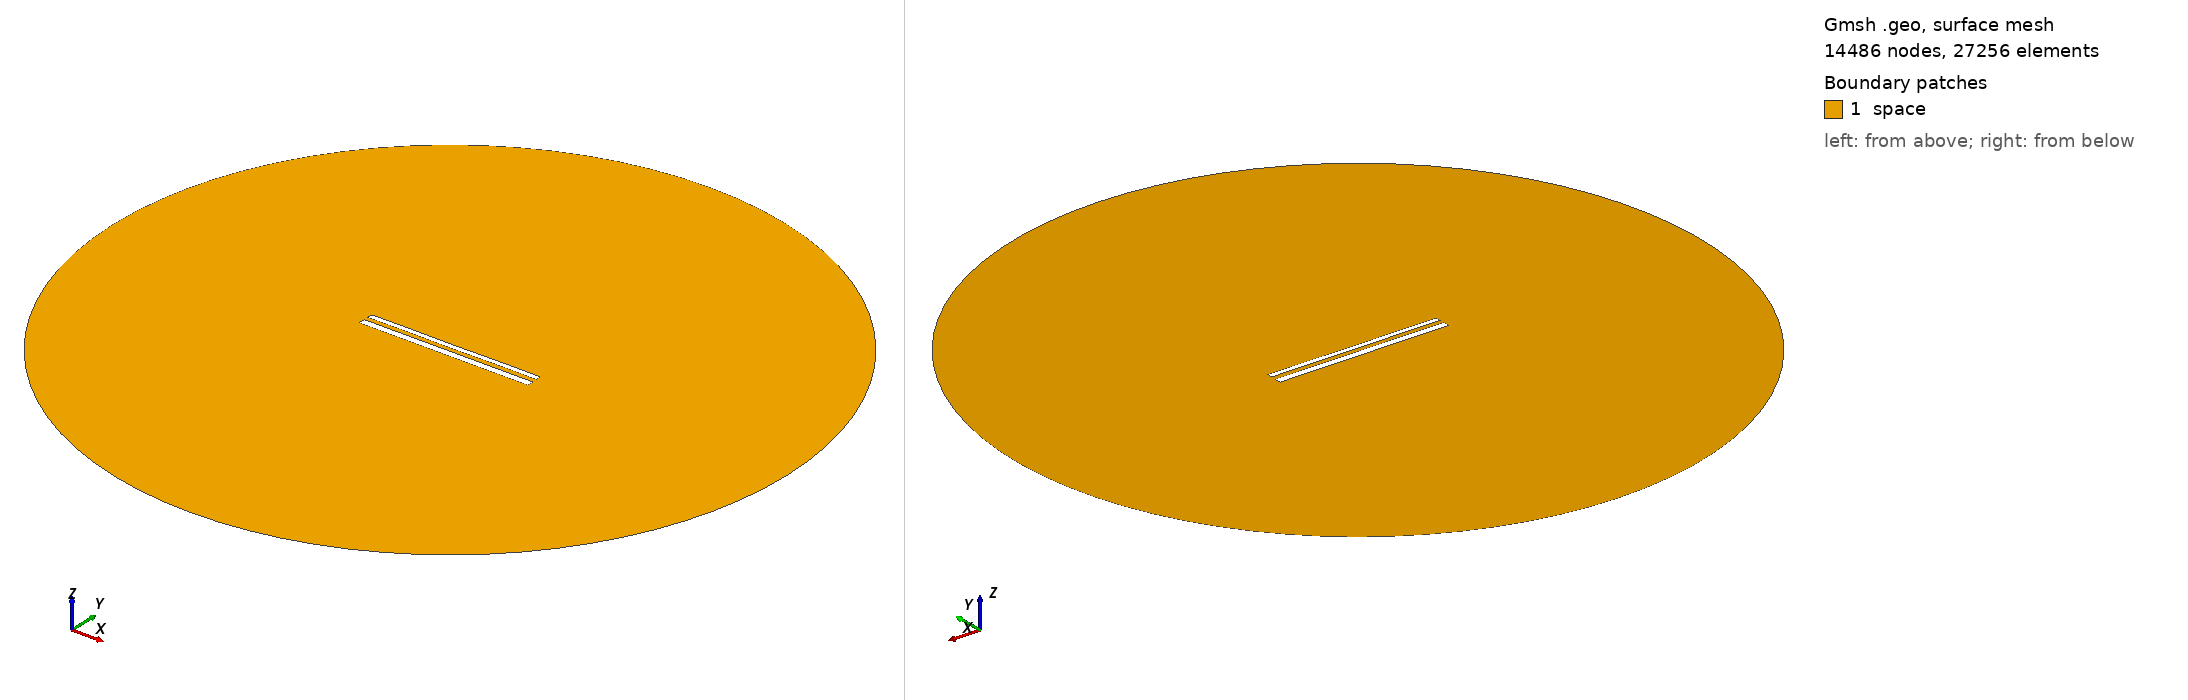

Gmsh geometry script, surface-meshed: 14486 nodes, 27256 surface elements. Boundary patches (legend numbers): 1 space. Left view from above one corner, right view from below the opposite corner. Legend entries are the model's physical surfaces. The drawing asked Gmsh for element sizes between 1% and 20% of the model's largest extent; the script's own settings can give other sizes.

=== 12439.geo (drawn) ===
//---------------------------------------
// Geometry kernel
//---------------------------------------

SetFactory("OpenCASCADE");



//---------------------------------------
// Parameters of the geometry
//---------------------------------------

// Overetch of the upper plate
overetch = 0.375;

// Distance between the plates
distance = 2.5;

// Discretization over the x axis (for the deformation)
nx = 50; 

// Length of the plate
L = 100 - overetch; 

// Number of modes
n = 4; 

// 1st mode coefficient
coeff(1) = 0.15;
beta(1) = 0.596864 * 3.1415926535 / L;

// 2nd mode coefficient
coeff(2) = 0.0;
beta(2) = 1.49418 * 3.1415926535 / L;

// 3rd mode coefficient
coeff(3) = 0.0;
beta(3) = 2.50025 * 3.1415926535 / L;

// 4th mode coefficient
coeff(4) = 0.07499999999999998;
beta(4) = 3.49999 * 3.1415926535 / L;



//---------------------------------------
// Upper plate (deformed rectangle)
//---------------------------------------

// Coordiantes of the upper plate
xmin = -50;
xmax = 50 - overetch;

// Height of the upper plate
yheight = 4 - 2 * overetch;

// Indexes of the points
UpperID[] = {};
LowerID[] = {};
LeftID[] = {};
RightID[] = {};

// Point index
p = 1;

// Horizontal edges
For i In {1:nx}
    x = xmin + (i-1)*(xmax - xmin)/(nx-1);

    y_bottom = distance / 2 + overetch;
    For j In {1:n}
        C = (Cosh(beta(j)*L) + Cos(beta(j)*L)) / (Sinh(beta(j)*L) + Sin(beta(j)*L));
        y_bottom  = y_bottom + coeff(j) * (Cosh(beta(j)*(x+50)) - Cos(beta(j)*(x+50)) - C * (Sinh(beta(j)*(x+50)) - Sin(beta(j)*(x+50))));
    EndFor

    y_top = y_bottom + yheight;

    Point(p) = {x, y_top, 0, 1.0};
    UpperID[i] = p;
    p = p + 1;

    Point(p) = {x, y_bottom, 0, 1.0};
    LowerID[i] = p;
    p = p + 1;
EndFor

// Create point lists
UpperPts[] = {}; LowerPts[] = {};
For i In {1:nx}
  UpperPts[] += {UpperID[i]};
  LowerPts[] += {LowerID[i]};
EndFor

// Build splines
Spline(1) = {UpperPts[]};
Spline(2) = {LowerPts[]};
Line(3) = {LowerPts[nx-1], UpperPts[nx-1]};
Line(4) = {LowerPts[0], UpperPts[0]};

// Build the plane surface
Curve Loop(1) = {2, 3, -1, -4};
Plane Surface(1) = {1};



//---------------------------------------
// Lower plate (rectangle)
//---------------------------------------

// Vertices
Point(1001) = {-50, -1, 0, 1.0};
Point(1002) = { 50, -1, 0, 1.0};
Point(1003) = { 50,  -5, 0, 1.0};
Point(1004) = {-50,  -5, 0, 1.0};

// Edges
Line(5) = {1001, 1002};
Line(6) = {1002, 1003};
Line(7) = {1003, 1004};
Line(8) = {1004, 1001};

// Plane surface
Line Loop(2) = {5, 6, 7, 8};
Plane Surface(2) = {2}; 



//---------------------------------------
// Outer (fictious) boundary
//---------------------------------------

// Points
Point(1005) = {0, 0, 0};       // Center
Point(1006) = {200, 0, 0};     // Start point
Point(1007) = {0, 200, 0};     // 90 degrees
Point(1008) = {-200, 0, 0};    // 180 degrees
Point(1009) = {0, -200, 0};    // 270 degrees

// Circle arcs (each needs start, center, end)
Circle(9) = {1006, 1005, 1007};
Circle(10) = {1007, 1005, 1008};
Circle(11) = {1008, 1005, 1009};
Circle(12) = {1009, 1005, 1006};

// Plane surface for the entire domain
Curve Loop(3) = {9, 10, 11, 12};
Surface(3) = {3};

// Subtract the plates from the whole domain to obtain the actual domain where we want to solve the equations
BooleanDifference{ Surface{3}; Delete; }{ Surface{1}; Surface{2}; Delete; }




//---------------------------------------
// Transfinite Lines/Curves
//---------------------------------------

// Set the number of points on the boundaries
r = 7;

// Plates
Transfinite Curve {1, 2} = 50*r Using Progression 1;
Transfinite Curve {3, 4} = 2*r Using Progression 1;
Transfinite Line {5, 7} = 50*r Using Progression 1;
Transfinite Line {6, 8} = 2*r Using Progression 1;

// Outer boundary
Transfinite Line {9, 10, 11, 12} = 20 Using Progression 1;



//---------------------------------------
// Physical groups
//---------------------------------------                

// Physical curves (boundaries)
Physical Line("force_segment", 10) = {2};
Physical Line("upper_plate", 11) = {1, 3, 4};
Physical Line("lower_plate", 12) = {5, 6, 7, 8};
Physical Line("boundary", 20) = {9, 10, 11, 12};

// Physical Surfaces
Physical Surface("space", 30) = {3};



//---------------------------------------
// 6. Generate the Mesh
//---------------------------------------

// 2D mesh generation
Mesh 2;
